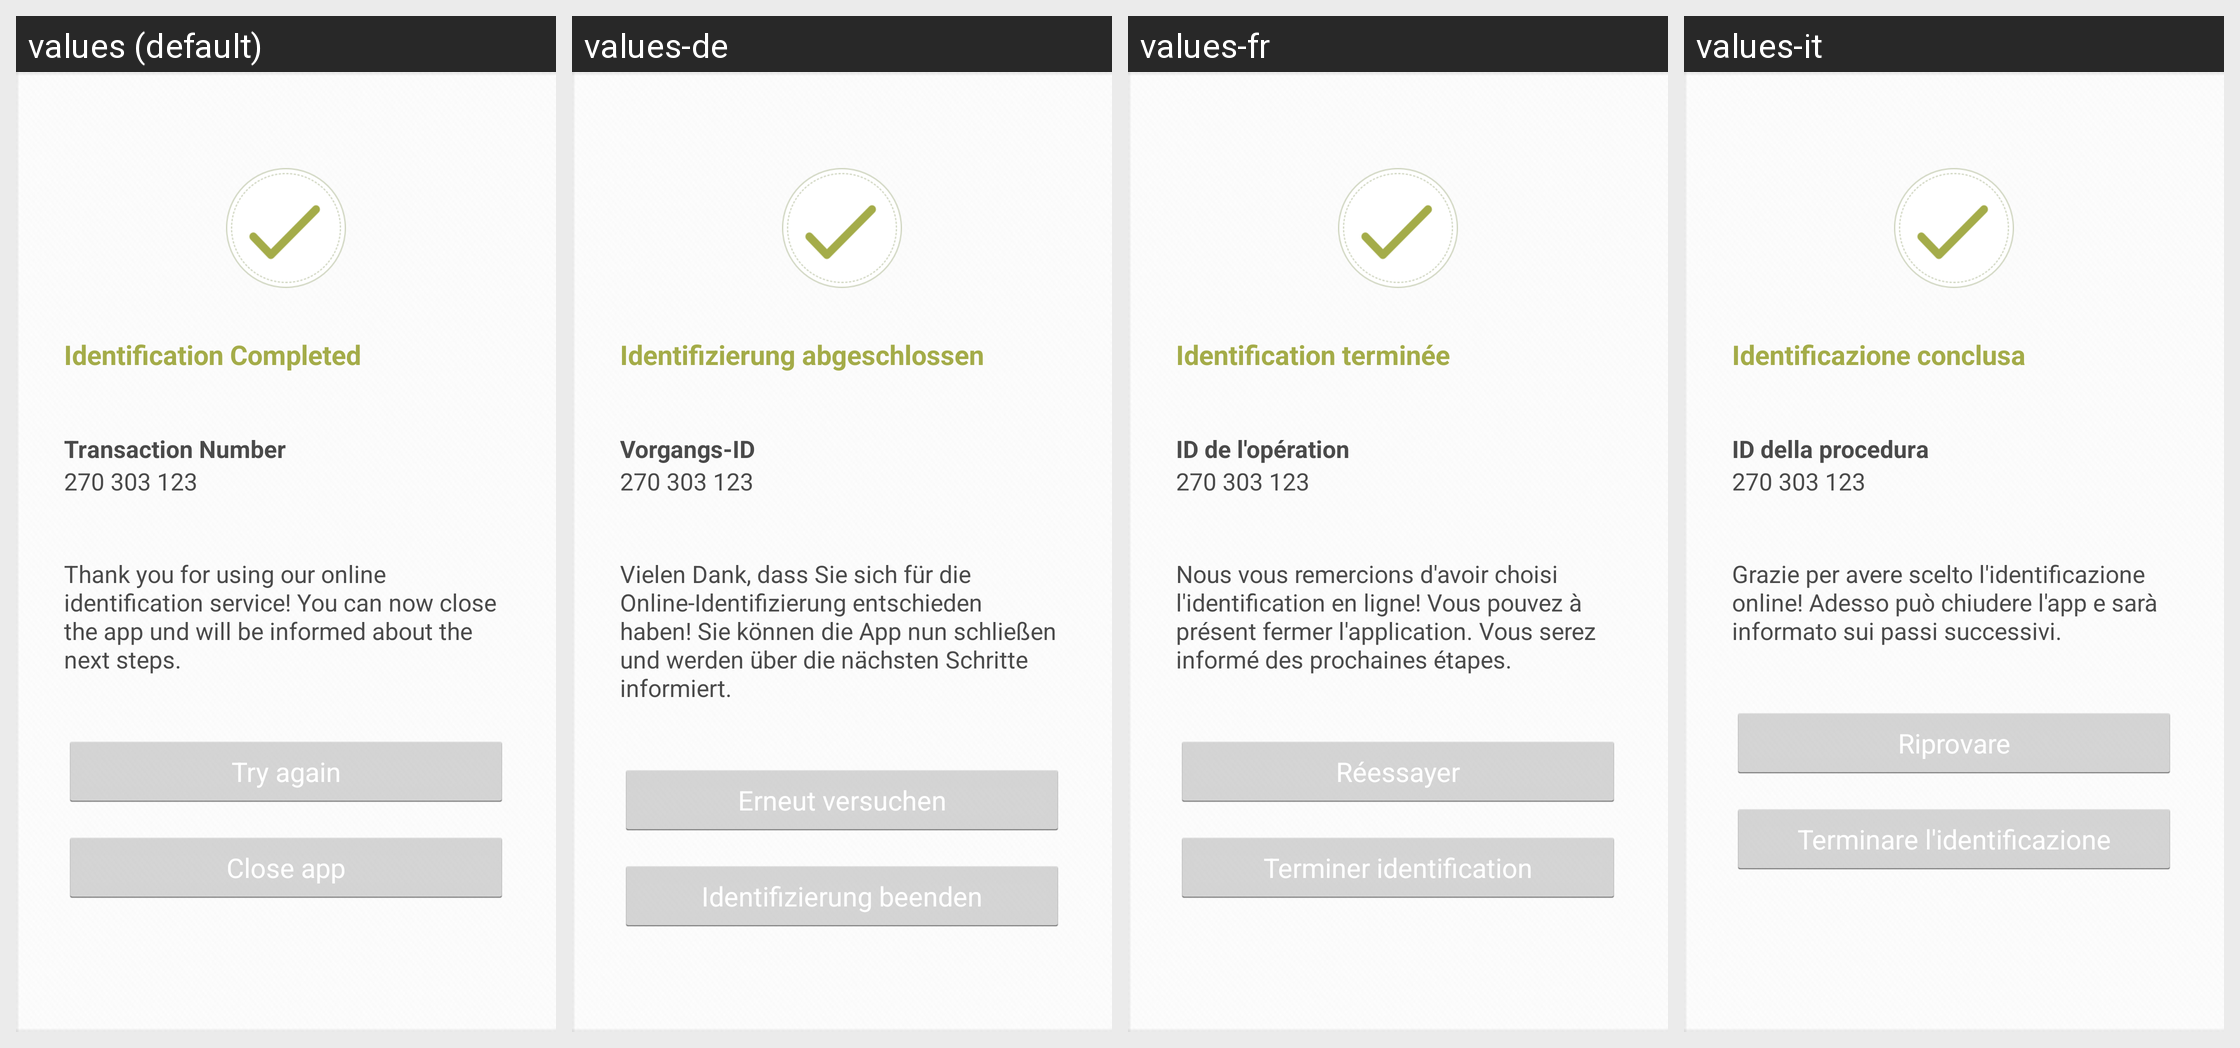

The Android screen above is rendered under several locales of the same app. Produce the string resources it draws, with the default and per-locale values.
Android screen res/layout/activity_result.xml rendered under 4 locales, left to right: values (default), values-de, values-fr, values-it. Device: Nexus 5 (rendered at 1080×1920; each locale shown at half size, 540×960, under a caption strip naming it); theme IdnowSdkTheme.
Strings drawn on this screen, with the default value and each locale's value (text and hints the layout hard-codes, and strings that could not be matched under every locale, appear in the picture but are not listed):

result_screen_status_success
  values: Identification Completed
  values-de: Identifizierung abgeschlossen
  values-fr: Identification terminée
  values-it: Identificazione conclusa

result_screen_transaction_nr_title
  values: Transaction Number
  values-de: Vorgangs-ID
  values-fr: ID de l'opération
  values-it: ID della procedura

result_screen_transaction_nr_content
  values: 270 303 123
  values-de: 270 303 123
  values-fr: 270 303 123
  values-it: 270 303 123

result_screen_button_retry
  values: Try again
  values-de: Erneut versuchen
  values-fr: Réessayer
  values-it: Riprovare

result_screen_button_done
  values: Close app
  values-de: Identifizierung beenden
  values-fr: Terminer identification
  values-it: Terminare l'identificazione
